Run: headless pygame with SDL's dummy video driver; simulated clock (each Clock.tick advances the game by its frame time, no real sleeping); random seed 0; keys injected as events and as key.get_pressed() state; no mouse input.
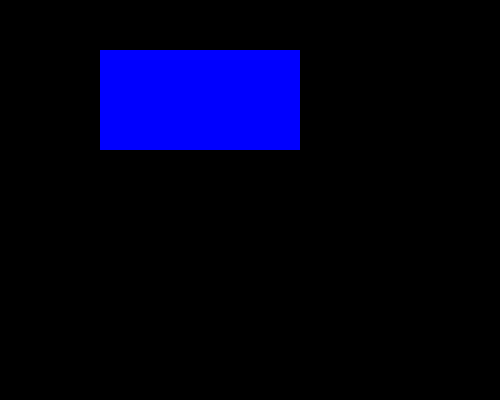
Frame 1 of 4 · flips 1–60 · no input
Frame 2 of 4 · flips 61–180 · tapped SPACE, RETURN · held RIGHT (→), D · screen unchanged from frame 1, image omitted
Frame 3 of 4 · flips 181–300 · held DOWN (↓), S · screen unchanged from frame 2, image omitted
Frame 4 of 4 · flips 301–420 · held LEFT (←), A, UP (↑), W · screen unchanged from frame 3, image omitted

The pygame program that drew these frames:

import pygame
import sys
from pygame.locals import *

pygame.init()

# set_mode() returns a Surface object representing the screen.
screen = pygame.display.set_mode((500, 400))

# Set the title bar text.
pygame.display.set_caption("Rectangles")

# Goal:
# Create rectangles using the pygame.Rect() constructor.

# Almost every game uses rectangles for:
# • Buttons
# • Walls
# • Collision detection

BLUE = (0, 0, 255)

# Creating a Rect requires the following:

# Position of the rectangle
x_pos = 100
y_pos = 50

width = 200
height = 100

# A rectangle could be drawn like this:

# pygame.draw.rect(screen, BLUE, (100, 50, 200, 100))

# However, creating a Rect object gives us many useful attributes
# and methods, making it much easier to work with rectangles.

# The Rect class does not draw anything. It simply stores
# information about a rectangle, such as its position and size.

# To actually display the rectangle, we pass the Rect object
# to pygame.draw.rect().

# Create a Rect object using the rectangle's position and size.
blue_rect = pygame.Rect(x_pos, y_pos, width, height)

# Note that the Rect constructor does not accept keyword arguments.

# pygame.draw.rect() accepts either:
# • A tuple containing (x, y, width, height)
# • A Rect object
pygame.draw.rect(screen, BLUE, blue_rect)

# The left attribute represents the x-coordinate of the rectangle's
# left edge.

# left is always equal to the rectangle's x-coordinate position.

# The right attribute represents the x-coordinate of the rectangle's
# right edge.

# right = left + width

# right = 100 + 200

# right = 300

# A Rect object provides many useful attributes.

# Position:
# left
# top
# right
# bottom

# Size:
# width
# height
# size

# Center:
# centerx
# centery
# center

# Corners:
# topleft
# topright
# bottomleft
# bottomright

# Notice that we never assigned values to left, right, centerx,
# centery or bottomright.

# The Rect object calculates these values automatically from the
# rectangle's position and size.
print("\nblue_rect.left:", blue_rect.left)
print("blue_rect.right:", blue_rect.right)

print("\nblue_rect.width:", blue_rect.width)
print("blue_rect.height:", blue_rect.height)

# The centerx attribute is the x-coordinate of the rectangle's
# center.

# centerx = left + (width / 2)

# centerx = 100 + (200 / 2)

# centerx = 100 + 100

# centerx = 200

# The centery attribute is the y-coordinate of the rectangle's
# center.

# centery = y_pos + (height / 2)

# centery = 50 + (100 / 2)

# centery = 50 + 50

# centery = 100

print("\nblue_rect.centerx:", blue_rect.centerx)
print("blue_rect.centery:", blue_rect.centery)

# The topleft attribute returns both the x and y coordinates of
# the rectangle's top-left corner as a tuple.
print("\nblue_rect.topleft:", blue_rect.topleft)

print("blue_rect.bottomright:", blue_rect.bottomright)

# Recap

# A Rect object stores information about a rectangle.

# It remembers:
# • Position
# • Size
# • Center
# • Corners

# The Rect object can be passed directly to pygame.draw.rect()
# whenever we want to draw it.

while True:
    for event in pygame.event.get():

        if event.type == QUIT:

            pygame.quit()

            sys.exit()
    
    pygame.display.update()
